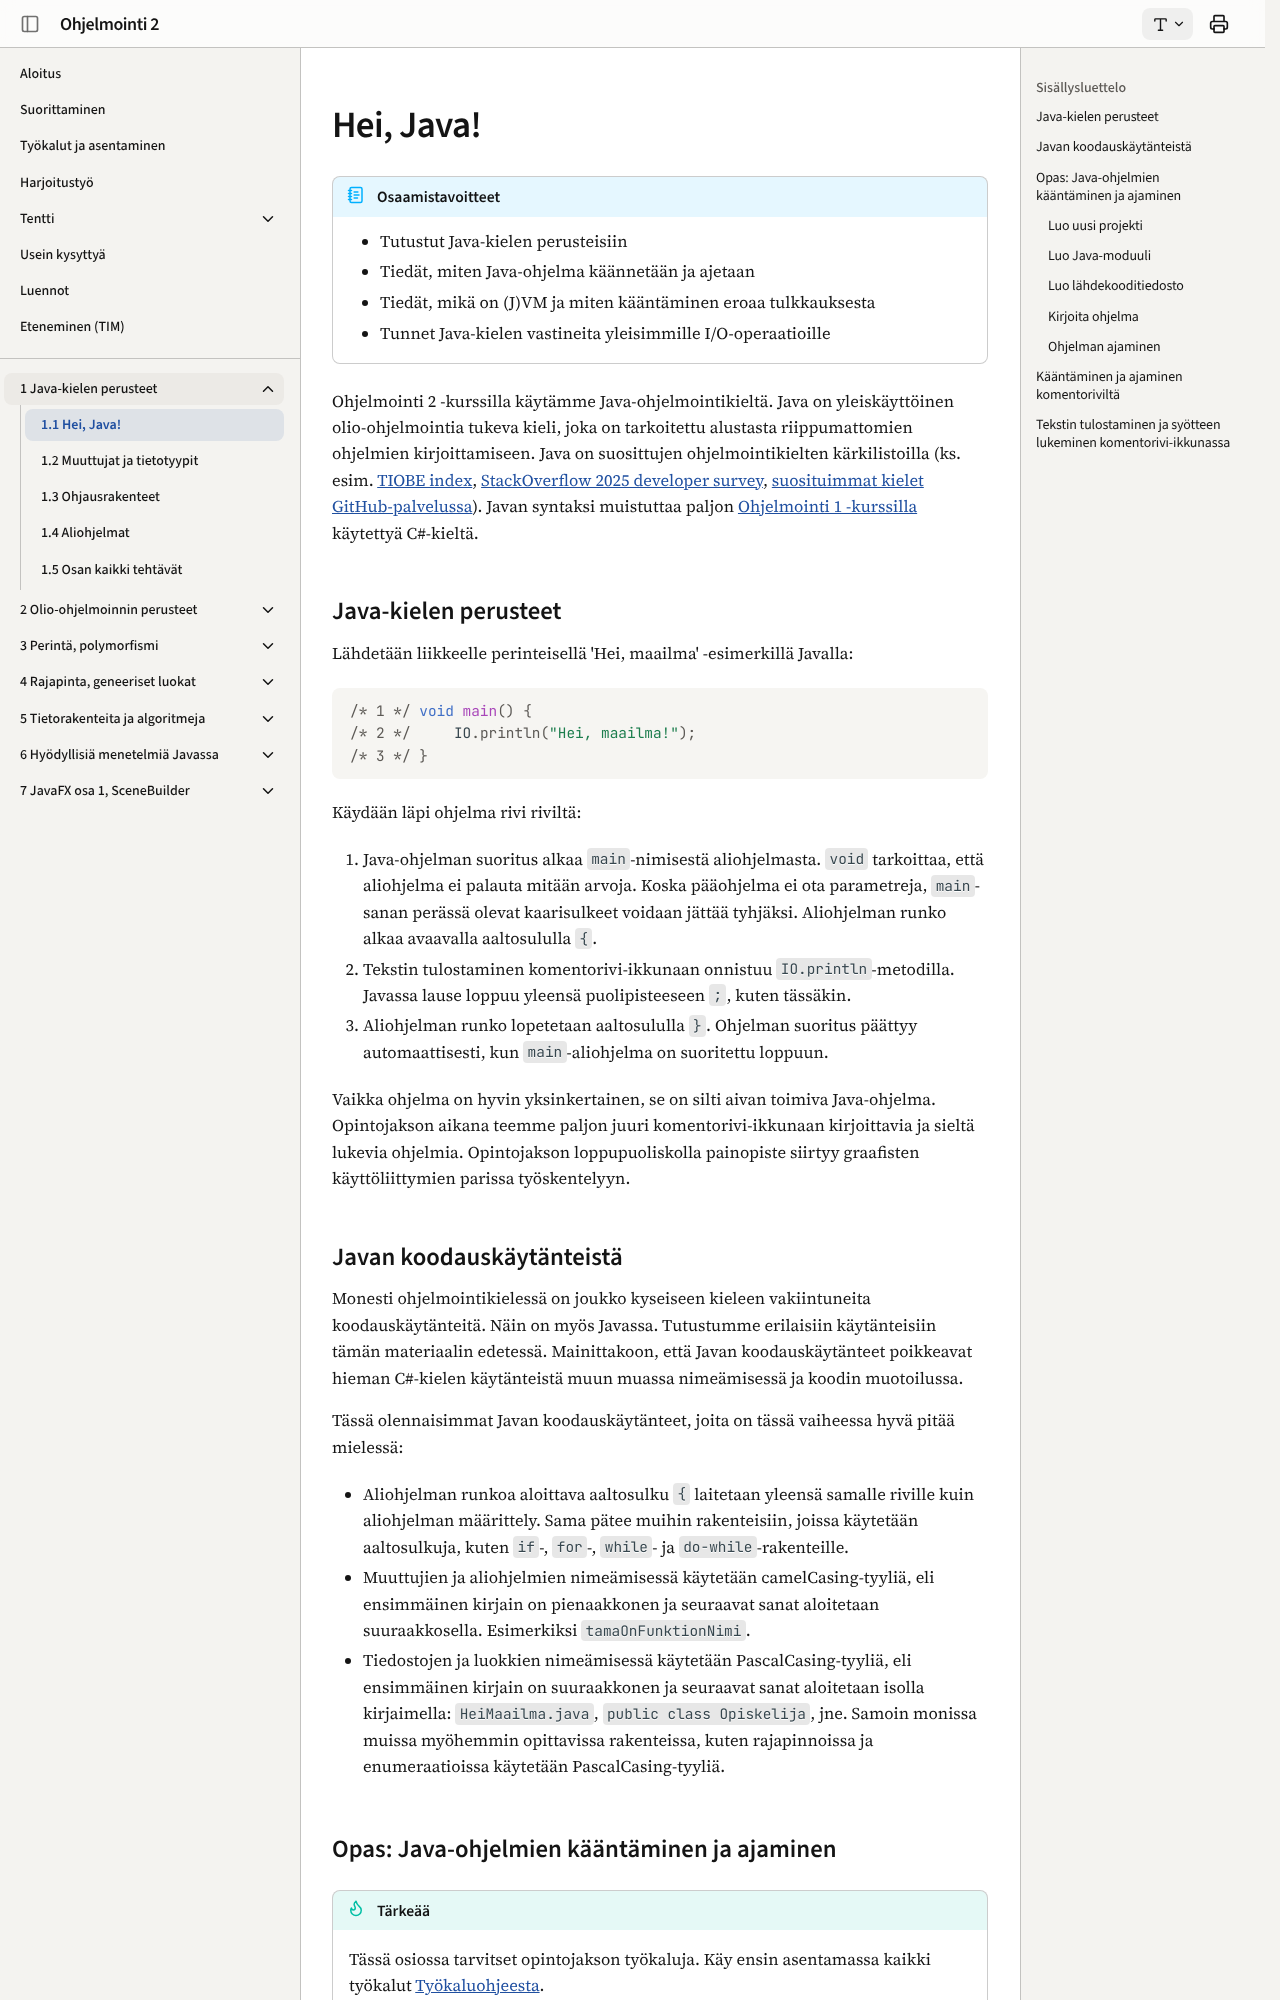

repository: ohj-perus-jy/ohj2 · page: osa1/01-hei-java/index.html · generator: mkdocs

# Hei, Java!

!!! abstract "Osaamistavoitteet"

    - Tutustut Java-kielen perusteisiin
    - Tiedät, miten Java-ohjelma käännetään ja ajetaan
    - Tiedät, mikä on (J)VM ja miten kääntäminen eroaa tulkkauksesta
    - Tunnet Java-kielen vastineita yleisimmille I/O-operaatioille

Ohjelmointi 2 -kurssilla käytämme Java-ohjelmointikieltä. Java on
yleiskäyttöinen olio-ohjelmointia tukeva kieli, joka on tarkoitettu alustasta
riippumattomien ohjelmien kirjoittamiseen. Java on suosittujen
ohjelmointikielten kärkilistoilla (ks. esim. 
[TIOBE index](https://www.tiobe.com/tiobe-index/), 
[StackOverflow 2025 developer survey](https://survey.stackoverflow.co/2025/technology), 
[suosituimmat kielet GitHub-palvelussa](https://madnight.github.io/githut)). 
Javan syntaksi muistuttaa paljon 
[Ohjelmointi 1 -kurssilla](https://ohjelmointi1.it.jyu.fi)
käytettyä C#-kieltä.

## Java-kielen perusteet

Lähdetään liikkeelle perinteisellä 'Hei, maailma' -esimerkillä Javalla:

```java
/* 1 */ void main() {
/* 2 */     IO.println("Hei, maailma!");
/* 3 */ }
```

Käydään läpi ohjelma rivi riviltä:

1. Java-ohjelman suoritus alkaa `main`-nimisestä aliohjelmasta. `void`
   tarkoittaa, että aliohjelma ei palauta mitään arvoja. Koska pääohjelma ei ota
   parametreja, `main`-sanan perässä olevat kaarisulkeet voidaan jättää
   tyhjäksi. Aliohjelman runko alkaa avaavalla aaltosululla `{`.

2. Tekstin tulostaminen komentorivi-ikkunaan onnistuu `IO.println`-metodilla.
   Javassa lause loppuu yleensä puolipisteeseen `;`, kuten tässäkin.  

3. Aliohjelman runko lopetetaan aaltosululla `}`. Ohjelman suoritus päättyy
   automaattisesti, kun `main`-aliohjelma on suoritettu loppuun.

Vaikka ohjelma on hyvin yksinkertainen, se on silti aivan toimiva Java-ohjelma.
Opintojakson aikana teemme paljon juuri komentorivi-ikkunaan kirjoittavia ja
sieltä lukevia ohjelmia. Opintojakson loppupuoliskolla painopiste siirtyy
graafisten käyttöliittymien parissa työskentelyyn. 

## Javan koodauskäytänteistä

Monesti ohjelmointikielessä on joukko kyseiseen kieleen vakiintuneita
koodauskäytänteitä. Näin on myös Javassa. Tutustumme erilaisiin käytänteisiin tämän materiaalin
edetessä. Mainittakoon, että Javan koodauskäytänteet poikkeavat hieman C#-kielen
käytänteistä muun muassa nimeämisessä ja koodin muotoilussa.

Tässä olennaisimmat Javan koodauskäytänteet, joita on tässä vaiheessa hyvä pitää
mielessä:

 - Aliohjelman runkoa aloittava aaltosulku `{` laitetaan yleensä samalle riville
  kuin aliohjelman määrittely. Sama pätee muihin rakenteisiin, joissa käytetään
  aaltosulkuja, kuten `if`-, `for`-, `while`- ja `do-while`-rakenteille.

 - Muuttujien ja aliohjelmien nimeämisessä käytetään camelCasing-tyyliä, eli ensimmäinen
  kirjain on pienaakkonen ja seuraavat sanat aloitetaan suuraakkosella.
  Esimerkiksi `tamaOnFunktionNimi`. 

 - Tiedostojen ja luokkien nimeämisessä käytetään PascalCasing-tyyliä, eli
  ensimmäinen kirjain on suuraakkonen ja seuraavat sanat aloitetaan isolla
  kirjaimella: `HeiMaailma.java`, `public class Opiskelija`, jne. Samoin monissa
  muissa myöhemmin opittavissa rakenteissa, kuten rajapinnoissa ja
  enumeraatioissa käytetään PascalCasing-tyyliä. 
  
## Opas: Java-ohjelmien kääntäminen ja ajaminen

!!! tip "Tärkeää"

    Tässä osiossa tarvitset opintojakson työkaluja. Käy ensin asentamassa kaikki
    työkalut [Työkaluohjeesta](../tyokalut.md).

Vaikka monet yllä olevan tapaiset pienet ohjelmat voidaan periaatteessa tehdä
nettiselaimessa, on ohjelmia kehittäessä varsin käytännöllistä käyttää erillistä kehitysympäristöä. 
Tässä materiaalissa käytämme IntelliJ IDEA -kehitysympäristöä Java-ohjelmien
luomiseen, ajamiseen ja virheenjäljitykseen.
